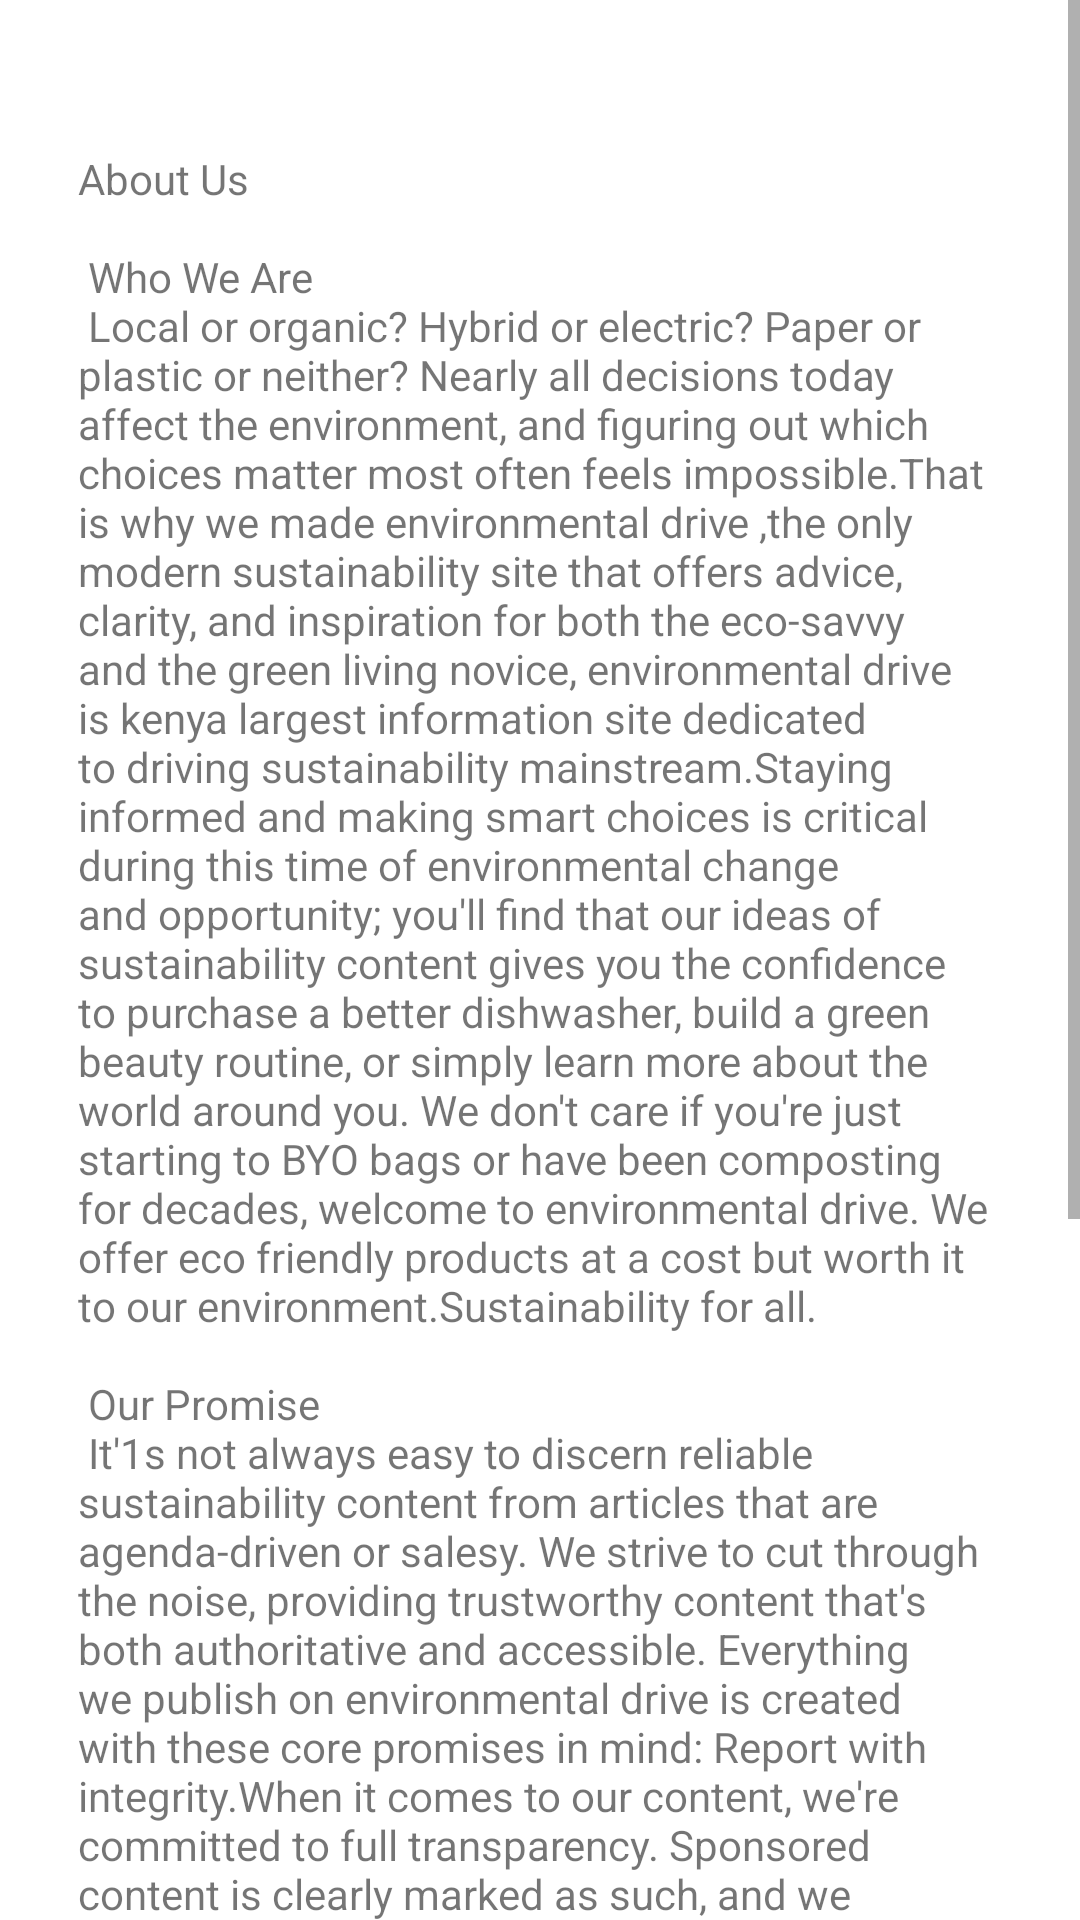

Produce the Android XML layout that renders to this screen, including the resource entries it uses.
<!-- AndroidManifest.xml: application theme Theme.Ecogreen.NoActionBar -->
<!-- res/layout/aboutus.xml -->
<?xml version="1.0" encoding="utf-8"?>
<ScrollView xmlns:android="http://schemas.android.com/apk/res/android"
    xmlns:app="http://schemas.android.com/apk/res-auto"
    xmlns:tools="http://schemas.android.com/tools"
    android:layout_height="match_parent"
    android:layout_width="match_parent">

    <androidx.constraintlayout.widget.ConstraintLayout
        android:paddingTop="50dp"
        android:layout_width="match_parent"
        android:layout_height="wrap_content"
        android:background="@color/white"
        android:paddingBottom="120dp"
        tools:context=".addhostelActivity">

        <TextView
            android:id="@+id/textView3"
            android:layout_width="308dp"
            android:layout_height="838dp"
            android:text="@string/aboutus"
            android:textSize="14sp"
            app:layout_constraintBottom_toBottomOf="parent"
            app:layout_constraintEnd_toEndOf="parent"
            app:layout_constraintStart_toStartOf="parent"
            app:layout_constraintTop_toTopOf="parent"
            app:layout_constraintVertical_bias="1.0" />
    </androidx.constraintlayout.widget.ConstraintLayout>
</ScrollView>
<!-- resources referenced by this layout -->
<resources>
  <color name="white">#FFFFFFFF</color>
  <string name="aboutus">
          About Us \n\n
          Who We Are\n
          Local or organic? Hybrid or electric? Paper or plastic or neither? Nearly all decisions today
          affect the environment, and figuring out which choices matter most 
          often feels impossible.That is why we made environmental drive
          ,the only modern sustainability site that offers advice, clarity, and 
          inspiration for both the eco-savvy and the green living novice, environmental
          drive is kenya largest information site dedicated to driving sustainability
          mainstream.Staying informed and making smart choices is critical during
          this time of environmental change and opportunity; you\'ll find that our ideas of 
          sustainability content gives you the confidence to purchase a better dishwasher,
          build a green beauty routine, or simply learn more about the world around you.
          We don\'t care if you\'re just starting to BYO bags or have been composting for decades,
          welcome to environmental drive.
          We offer eco friendly products at a cost but worth it to our environment.Sustainability for all.\n\n
          Our Promise\n
          It\'1s not always easy to discern reliable sustainability content from articles
          that are agenda-driven or salesy. We strive to cut through the noise, providing trustworthy content 
          that\'s both authoritative and accessible. Everything we publish on environmental drive is created with
          these core promises in mind: Report with integrity.When it comes to our content, we\'re committed
          to full transparency. Sponsored content is clearly marked as such, and we disclose all potential
          conflicts
          of interest. We approach corporate environmental claims with a healthy dose of skepticism and refuse to
          play into misleading narratives.Welcome everyone.Saving the planet isn\'t a special club.
          At environmental drive, there are no secret codewords or handshakes. This is a place where everyone
          should feel comfortable; where everyone can ask, learn, share, and be a part of a global globe-loving 
          community.
  
  
      </string>
  <style name="Theme.Ecogreen.NoActionBar">
          <item name="windowActionBar">false</item>
          <item name="windowNoTitle">true</item>
      </style>
</resources>
